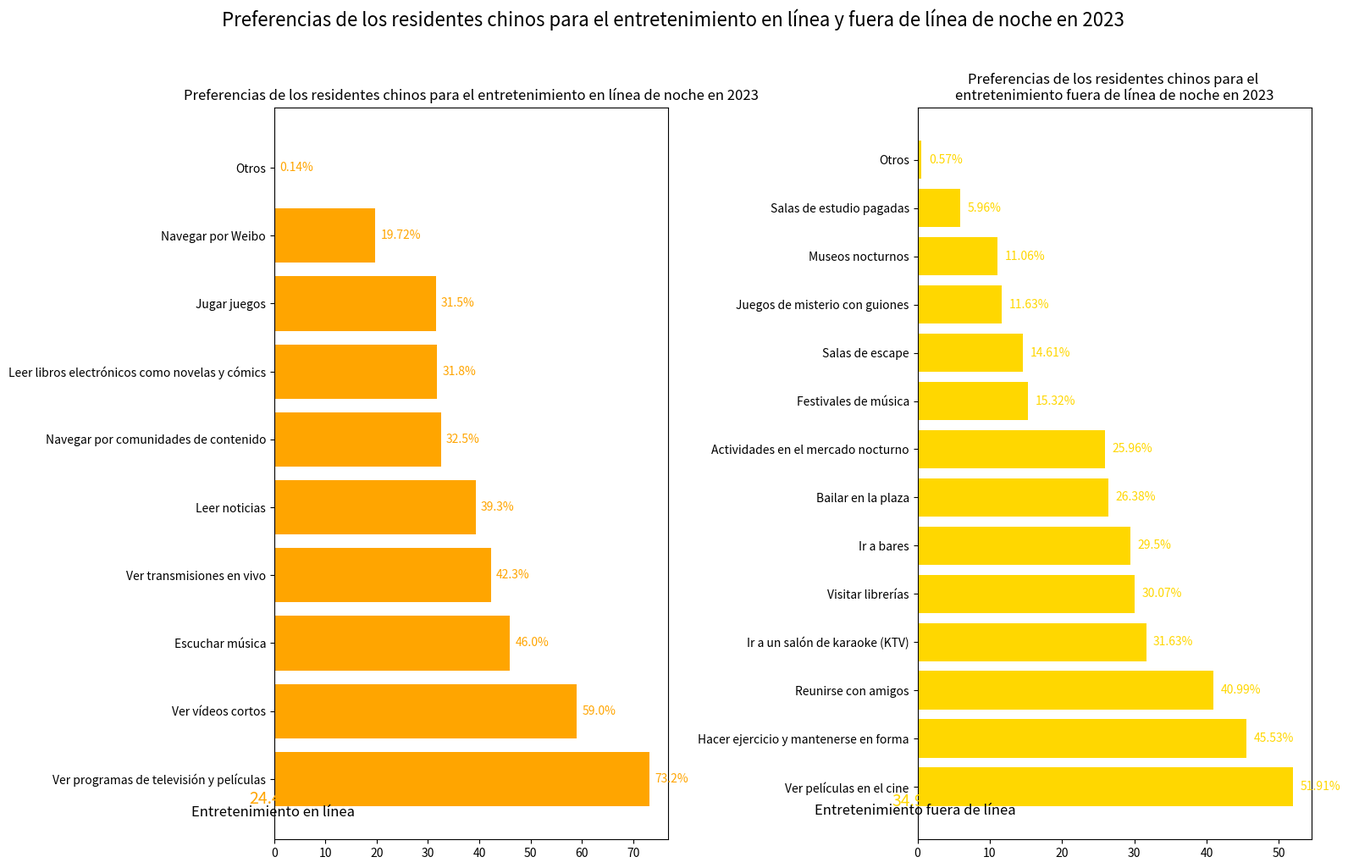

Write Python code to recreate this figure.
import matplotlib.pyplot as plt
import numpy as np

# Preparación de datos (Actividades de entretenimiento en línea y fuera de línea y sus proporciones)
datos_online = {
    "Ver programas de televisión y películas": 73.2, "Ver vídeos cortos": 59.0, "Escuchar música": 46.0,
    "Ver transmisiones en vivo": 42.3, "Leer noticias": 39.3, "Navegar por comunidades de contenido": 32.5,
    "Leer libros electrónicos como novelas y cómics": 31.8, "Jugar juegos": 31.5, "Navegar por Weibo": 19.72, "Otros": 0.14
}
datos_offline = {
    "Ver películas en el cine": 51.91, "Hacer ejercicio y mantenerse en forma": 45.53, "Reunirse con amigos": 40.99,
    "Ir a un salón de karaoke (KTV)": 31.63, "Visitar librerías": 30.07, "Ir a bares": 29.50, "Bailar en la plaza": 26.38,
    "Actividades en el mercado nocturno": 25.96, "Festivales de música": 15.32, "Salas de escape": 14.61, "Juegos de misterio con guiones": 11.63,
    "Museos nocturnos": 11.06, "Salas de estudio pagadas": 5.96, "Otros": 0.57
}
# Proporción del anillo
anillo_online = 24.4
anillo_offline = 34.9

# Crear un lienzo con un diseño de una fila y dos columnas
fig, (ax1, ax2) = plt.subplots(1, 2, figsize=(16, 10))

# --------------------- Dibujar el gráfico de barras horizontales de entretenimiento en línea a la izquierda ---------------------
x_online = list(datos_online.values())
y_online = list(datos_online.keys())
ax1.barh(y_online, x_online, color='orange')
ax1.set_title('Preferencias de los residentes chinos para el entretenimiento en línea de noche en 2023', fontsize=12)
# Agregar etiquetas numéricas
for i, val in enumerate(x_online):
    ax1.text(val + 1, i, f'{val}%', ha='left', va='center', color='orange')
# Dibujar la proporción del anillo
anillo_ax1 = plt.Circle((-0.3, -0.3), 0.2, color='white')
ax1.add_artist(anillo_ax1)
ax1.text(-0.3, -0.3, f'{anillo_online}%', ha='center', va='center', fontsize=14, color='orange')
ax1.text(-0.3, -0.5, 'Entretenimiento en línea', ha='center', va='center', fontsize=12)

# --------------------- Dibujar el gráfico de barras horizontales de entretenimiento fuera de línea a la derecha ---------------------
x_offline = list(datos_offline.values())
y_offline = list(datos_offline.keys())
ax2.barh(y_offline, x_offline, color='gold')
ax2.set_title('Preferencias de los residentes chinos para el \nentretenimiento fuera de línea de noche en 2023', fontsize=12)
# Agregar etiquetas numéricas
for i, val in enumerate(x_offline):
    ax2.text(val + 1, i, f'{val}%', ha='left', va='center', color='gold')
# Dibujar la proporción del anillo
anillo_ax2 = plt.Circle((-0.3, -0.3), 0.2, color='white')
ax2.add_artist(anillo_ax2)
ax2.text(-0.3, -0.3, f'{anillo_offline}%', ha='center', va='center', fontsize=14, color='gold')
ax2.text(-0.3, -0.5, 'Entretenimiento fuera de línea', ha='center', va='center', fontsize=12)

# Ajustar el diseño
plt.suptitle('Preferencias de los residentes chinos para el entretenimiento en línea y fuera de línea de noche en 2023', fontsize=16, y=1.02)
plt.tight_layout()
plt.show()
